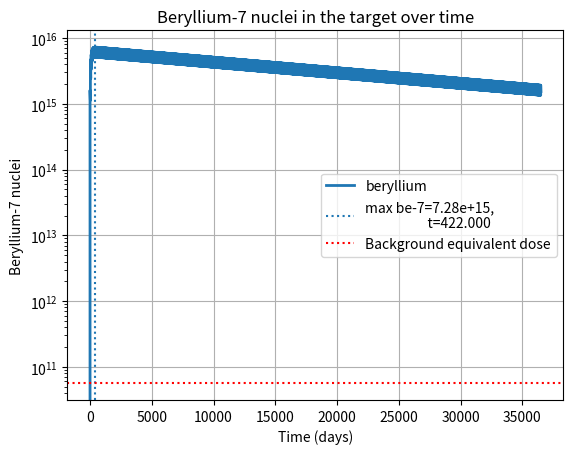

The matplotlib source for this figure:
import matplotlib.pyplot as plt
import numpy as np

# t_max = 24*3600*days for days
# step = 24*3600 for steps of days
t_max = 24*3600*365*100
step = 24*3600
n_max = int(t_max / step)


def buildup():
    '''buildup of be-7 over time. units nuclei/s'''
    be_rate = ((4.54E-4 + 4.85e-4 + 7.34e-4 + 5.81e-4 + 3.41e-4)
               * np.pi * 9 * 0.0025)
    be_rate = be_rate + (4.45E-04 + 4.06e-6) * np.pi * 9 * 0.005
    be_rate = be_rate * 3.75e+16
    return be_rate  # obsolete


def decay():
    '''be-7 half life is 53 days'''
    t_2 = 53.5 * 24 * 3600
    be_decay = 0.69314718056 / t_2
    return be_decay


def beam_on(n):
    '''manually adjustable cycle size, iterates over "on" cycle time for half
    the cycle, fraction of total n. period after ontime is beam shutdown'''
    cycle = 30
    result = []
    factor = 1.0
    ontime = int(n*factor)

    for i in range(ontime):
        # i % cycle = i (if cycle >i) = (int)remainder i / cycle (if cycle <i)
        # if ^ < (int)cycle/2 : 1.
        # half the cycle value (ie 15 from 30) will be 1, the next half will
        # be 0.
        if (i % (cycle)) < (cycle // 10):
            result.append(1)
        else:
            result.append(0)

    for i in range(ontime, n):
        # all off
        result.append(0)

    return result


# +       |    -
# buildup | decay
# start with all lithium nuclei. use rate of li decay to work out li at time t
# li/start * be_rate = +
# 1 - li/start * be_decay = -


def euler(n_max):
    decay_all = 4.2857E-9
    decay_pn = 2.6055E-13
    decay_be = decay()
    li_n = [3.5953E+22]
    be_n = [0]

    # beam_off returns list where ele=1 for beam on, 0 for off
    beam_factor = beam_on(n_max)

    for i in range(1, n_max):
        if beam_factor[i] != 0:
            li_f = -decay_all * li_n[i-1] + decay_be * be_n[i-1]
            be_f = -decay_be * be_n[i-1] + decay_pn * li_n[i-1]
        else:
            li_f = decay_be * be_n[i-1]
            be_f = -decay_be * be_n[i-1]

        li = (step * li_f) + li_n[i-1]
        be = (step * be_f) + be_n[i-1]

        li_n.append(li)
        be_n.append(be)
    return li_n, be_n


def plotter(n_max, days=True):
    if days is True:
        time = list(i * step/(3600*24) for i in range(n_max))
    else:
        time = list(i * step for i in range(n_max))
    li_n, be_n = euler(n_max)

    max_be = max(be_n)
    max_time = time[be_n.index(max(be_n))]

    # Plotting lithium, beryllium, and the peak beryllium point
    # plt.plot(time, li_n, label='lithium', lw=2)
    plt.plot(time, be_n, label='beryllium', lw=2)

    if days is True:
        plt.xlabel('Time (days)')
        plt.axvline(max_time, ls=':', label=f'''max be-7={max_be:.2e},
                    t={max_time:.3f}''')
        plt.axhline(5.647E+10, ls=':', label='''Background equivalent dose''',
                    color='red')
    else:
        plt.xlabel('Time (microseconds)')

    plt.legend()
    plt.grid()
    plt.semilogy()  # needed to see the detail
    plt.ylabel('Beryllium-7 nuclei')
    plt.title('Beryllium-7 nuclei in the target over time')
    plt.show()
    return None


def activity(N):
    '''input: number of be-7 nuclei. returns: activity (decays per second).
    OBSOLETE. a 42 fs half life will obviously not contribute to any dose
    removing the target.'''
    # where decay() is Be-7 decay constant
    # and factor 0.1 is for 10% gamma chance in be decay
    A = decay() * N * 0.1
    return A


def dose(N):
    '''Dose rate [J/kg/s] = activity [1/s] * energy of each decay [J] * weight
    * geometry / mass of target [kg]. Returns dose rate in microSv/hr'''
    E = 477 * 1.6E-16  # Energy per event in Joules
    mass = 70          # mass of target in kg
    weight = 1         # radiation weight. 1 for gamma, 5, 10, 20 for neutron.

    # for 1 m away 0.5x1.7 area human.
    geometry = 0.404 / (np.pi * 4)  # changes with distance and exposure

    print(activity(N))

    Dose = activity(N) * E * weight * geometry / mass
    return Dose * 3600 * 10**6


print(dose(7.5E+15), 'microSv/hr')

plotter(n_max, days=True)
